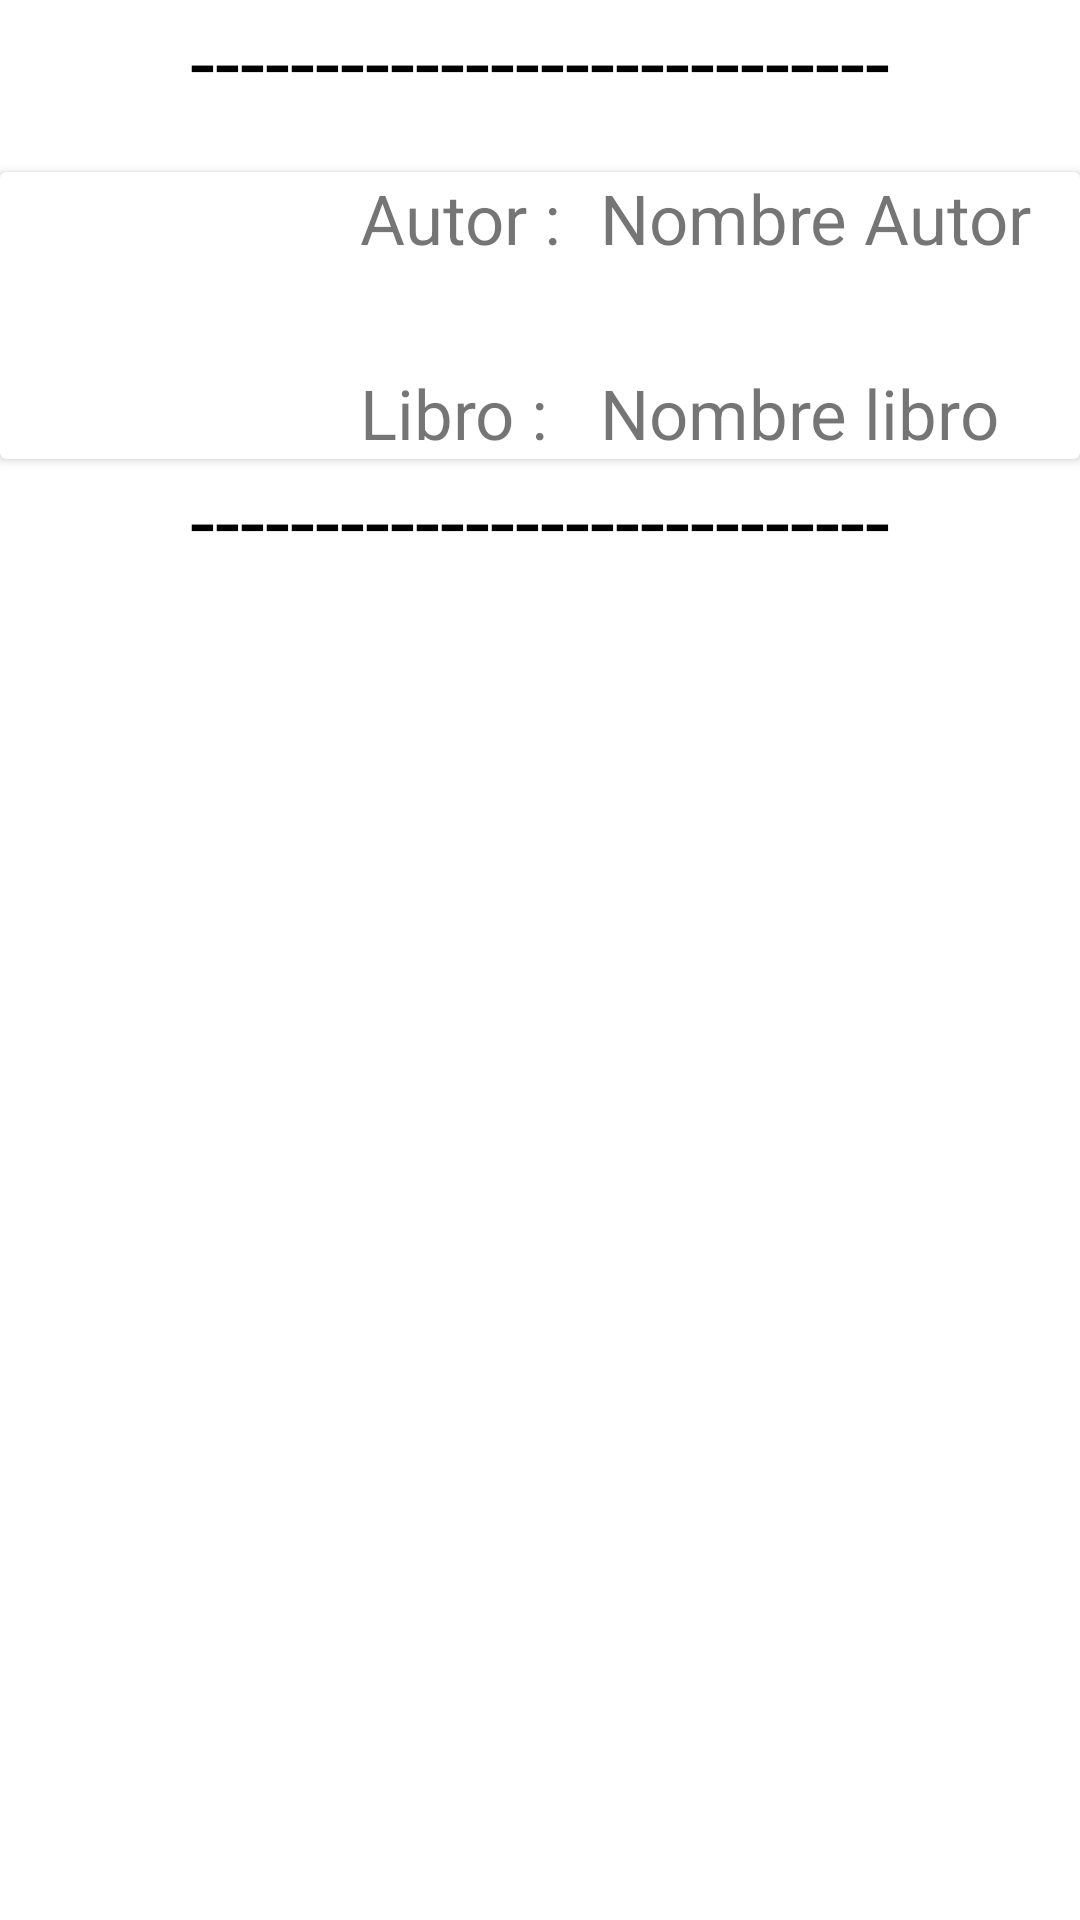

Here is an Android app screen rendered from its layout file. Give the layout XML and the strings, colors and styles it references.
<!-- AndroidManifest.xml: application theme Theme.SegundaEvaluacion -->
<!-- res/layout/autor_view.xml -->
<?xml version="1.0" encoding="utf-8"?>
<LinearLayout xmlns:android="http://schemas.android.com/apk/res/android"
    xmlns:app="http://schemas.android.com/apk/res-auto"
    android:layout_width="match_parent"
    android:layout_height="wrap_content"
    android:orientation="vertical">

    <TextView
        android:id="@+id/textView"
        android:layout_width="match_parent"
        android:layout_height="wrap_content"
        android:textSize="30dp"
        android:gravity="center"
        android:layout_marginBottom="17dp"
        android:textColor="@color/black"
        android:text="----------------------------" />

    <androidx.cardview.widget.CardView
        android:layout_width="match_parent"
        android:layout_height="wrap_content">

        <ImageView
            android:id="@+id/img_autor"
            android:layout_width="match_parent"
            android:layout_height="wrap_content"
            app:srcCompat="@mipmap/ic_launcher"
            android:paddingRight="280dp"
            />

        <TextView
            android:id="@+id/textview1"
            android:layout_width="match_parent"
            android:layout_height="wrap_content"
            android:layout_marginLeft="120dp"
            android:text="Autor :"
            android:textSize="23dp" />

        <TextView
            android:id="@+id/lbl_autor"
            android:layout_width="match_parent"
            android:layout_height="wrap_content"
            android:layout_marginLeft="200dp"
            android:text="Nombre Autor"
            android:textSize="23dp" />

        <TextView
            android:id="@+id/textview3"
            android:layout_width="match_parent"
            android:layout_height="wrap_content"
            android:layout_marginLeft="120dp"
            android:layout_marginTop="65dp"
            android:text="Libro :"
            android:textSize="23dp" />

        <TextView
            android:id="@+id/lbl_libro"
            android:layout_width="match_parent"
            android:layout_height="wrap_content"
            android:layout_marginLeft="200dp"
            android:layout_marginTop="65dp"
            android:text="Nombre libro "
            android:textSize="23dp" />

    </androidx.cardview.widget.CardView>

    <TextView
        android:id="@+id/textView4"
        android:layout_width="match_parent"
        android:layout_height="wrap_content"
        android:textSize="30dp"
        android:gravity="center"
        android:layout_marginBottom="17dp"
        android:textColor="@color/black"
        android:text="----------------------------" />


</LinearLayout>
<!-- resources referenced by this layout -->
<resources>
  <style name="Theme.SegundaEvaluacion" parent="Theme.MaterialComponents.DayNight.DarkActionBar">
          
          <item name="colorPrimary">@color/purple_500</item>
          <item name="colorPrimaryVariant">@color/purple_700</item>
          <item name="colorOnPrimary">@color/white</item>
          
          <item name="colorSecondary">@color/teal_200</item>
          <item name="colorSecondaryVariant">@color/teal_700</item>
          <item name="colorOnSecondary">@color/black</item>
          
          <item name="android:statusBarColor">?attr/colorPrimaryVariant</item>
          
      </style>
  <!-- not gathered from this repository: default colours our renderer supplied (Android Studio template values) -->
  <color name="purple_500">#FF6200EE</color>
  <color name="purple_700">#FF3700B3</color>
  <color name="teal_200">#FF03DAC5</color>
  <color name="teal_700">#FF018786</color>
  <color name="black">#FF000000</color>
  <color name="white">#FFFFFFFF</color>
</resources>
